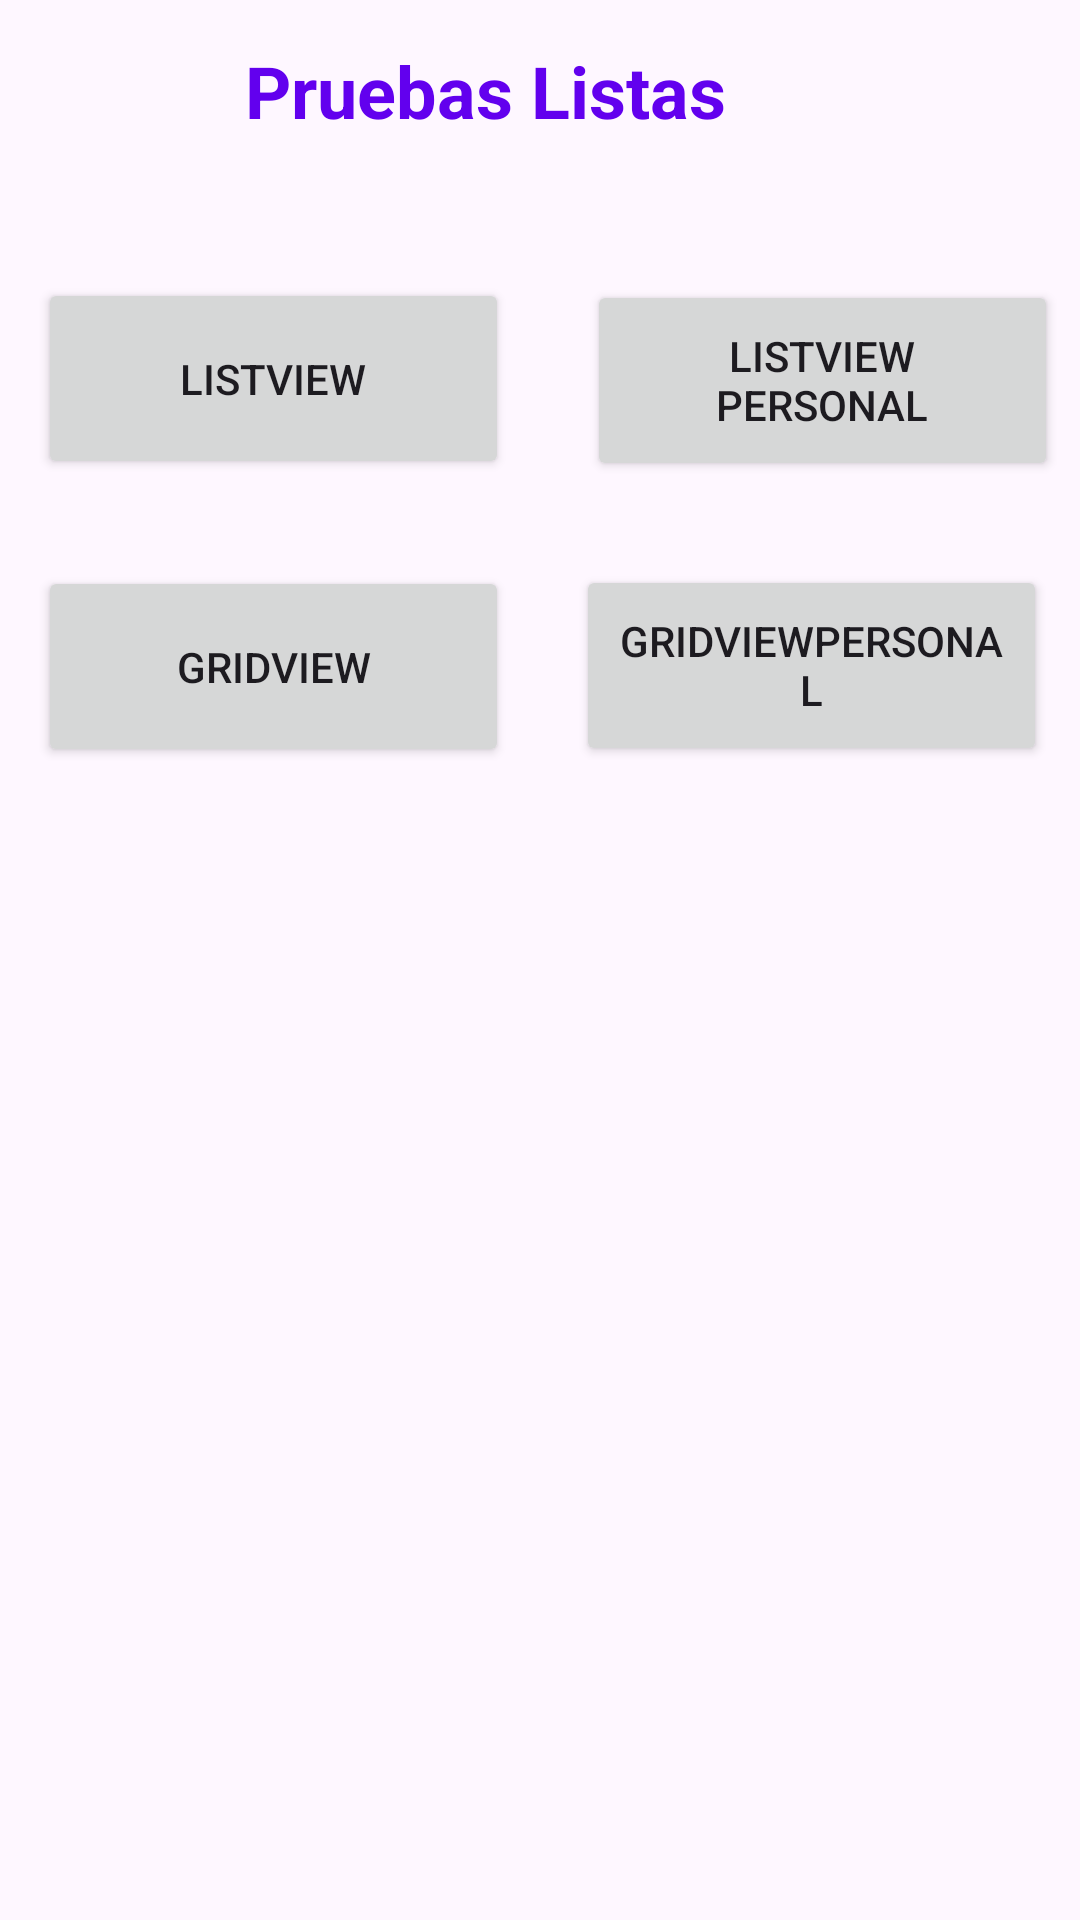

Android layout source for this screen:
<!-- AndroidManifest.xml: application theme Theme.MyApplication -->
<!-- res/layout/activity_listas.xml -->
<?xml version="1.0" encoding="utf-8"?>
<androidx.constraintlayout.widget.ConstraintLayout xmlns:android="http://schemas.android.com/apk/res/android"
    xmlns:app="http://schemas.android.com/apk/res-auto"
    xmlns:tools="http://schemas.android.com/tools"
    android:id="@+id/main"
    android:layout_width="match_parent"
    android:layout_height="match_parent"
    tools:context=".Listas">

    <TextView
        android:id="@+id/tvTituloListas"
        android:layout_width="397dp"
        android:layout_height="37dp"
        android:text="@string/pruebas_listas"
        android:textAlignment="center"
        android:textColor="@color/design_default_color_primary"
        android:textSize="24sp"
        android:textStyle="bold"
        app:layout_constraintBottom_toBottomOf="parent"
        app:layout_constraintEnd_toEndOf="parent"
        app:layout_constraintHorizontal_bias="1.0"
        app:layout_constraintStart_toStartOf="parent"
        app:layout_constraintTop_toTopOf="parent"
        app:layout_constraintVertical_bias="0.023" />

    <Button
        android:id="@+id/btListView"
        style="@style/Widget.AppCompat.Button"
        android:layout_width="157dp"
        android:layout_height="67dp"
        android:text="@string/listview"
        app:layout_constraintBottom_toBottomOf="parent"
        app:layout_constraintEnd_toEndOf="parent"
        app:layout_constraintHorizontal_bias="0.062"
        app:layout_constraintStart_toStartOf="parent"
        app:layout_constraintTop_toBottomOf="@+id/tvTituloListas"
        app:layout_constraintVertical_bias="0.08" />

    <Button
        android:id="@+id/btListViewPersonal"
        style="@style/Widget.AppCompat.Button"
        android:layout_width="157dp"
        android:layout_height="67dp"
        android:layout_marginStart="16dp"
        android:layout_marginTop="4dp"
        android:text="@string/listview_personal"
        app:layout_constraintBottom_toBottomOf="parent"
        app:layout_constraintEnd_toEndOf="parent"
        app:layout_constraintHorizontal_bias="0.582"
        app:layout_constraintStart_toEndOf="@+id/btListView"
        app:layout_constraintTop_toBottomOf="@+id/tvTituloListas"
        app:layout_constraintVertical_bias="0.074" />

    <Button
        android:id="@+id/btGridView"
        style="@style/Widget.AppCompat.Button"
        android:layout_width="157dp"
        android:layout_height="67dp"
        android:text="@string/gridview"
        app:layout_constraintBottom_toBottomOf="parent"
        app:layout_constraintEnd_toEndOf="parent"
        app:layout_constraintHorizontal_bias="0.062"
        app:layout_constraintStart_toStartOf="parent"
        app:layout_constraintTop_toBottomOf="@+id/btListView"
        app:layout_constraintVertical_bias="0.07" />

    <Button
        android:id="@+id/btGridViewPersonal"
        style="@style/Widget.AppCompat.Button"
        android:layout_width="157dp"
        android:layout_height="67dp"
        android:text="@string/gridviewpersonal"
        app:layout_constraintBottom_toBottomOf="parent"
        app:layout_constraintEnd_toEndOf="parent"
        app:layout_constraintHorizontal_bias="0.666"
        app:layout_constraintStart_toEndOf="@+id/btGridView"
        app:layout_constraintTop_toBottomOf="@+id/btListViewPersonal"
        app:layout_constraintVertical_bias="0.068" />


</androidx.constraintlayout.widget.ConstraintLayout>
<!-- resources referenced by this layout -->
<resources>
  <string name="gridview">GridView</string>
  <string name="gridviewpersonal">gridviewPersonal</string>
  <string name="listview">ListView</string>
  <string name="listview_personal">ListView Personal</string>
  <string name="pruebas_listas">Pruebas Listas</string>
  <style name="Theme.MyApplication" parent="Base.Theme.MyApplication" />
  <style name="Base.Theme.MyApplication" parent="Theme.Material3.DayNight.NoActionBar">
          
          
          
  
      </style>
</resources>
